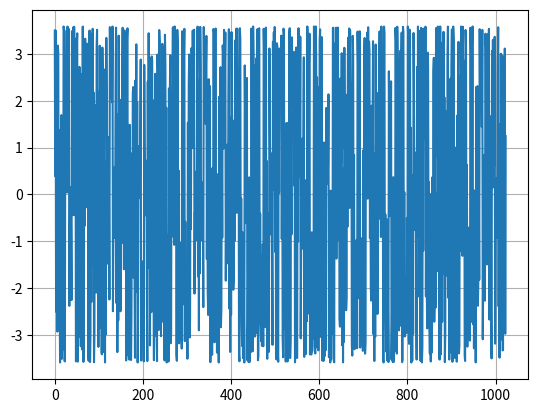

Python code for this plot:
# var 23  n=8 w=1500 N=1024
import random
import math
import matplotlib.pyplot as plt
import time

n = 8
w = 1500
N = 1024
t = [i for i in range(N)]

time_start = time.time()

result = []
for i in range(0, n):
    A = random.random()
    fi = random.random() * math.pi
    res = [A * math.sin(w * t[j] * j + fi) for j in range(N)]
    result.append(res)

x_t = []
for i in range(N):
    x = 0
    for j in range(n):
        x += result[j][i]
    x_t.append(x)

Mx = 0
for i in range(len(x_t)):
    Mx += x_t[i]
Mx = Mx/N


Dx = 0
for i in range(len(x_t)):
    Dx += (x_t[i] - Mx) ** 2

time_fin = time.time()

print("Mx:", Mx, "\nDx:", Dx, "\nЧас: ", time_fin-time_start)

plt.plot(t, x_t)
plt.grid(True)
plt.show()
